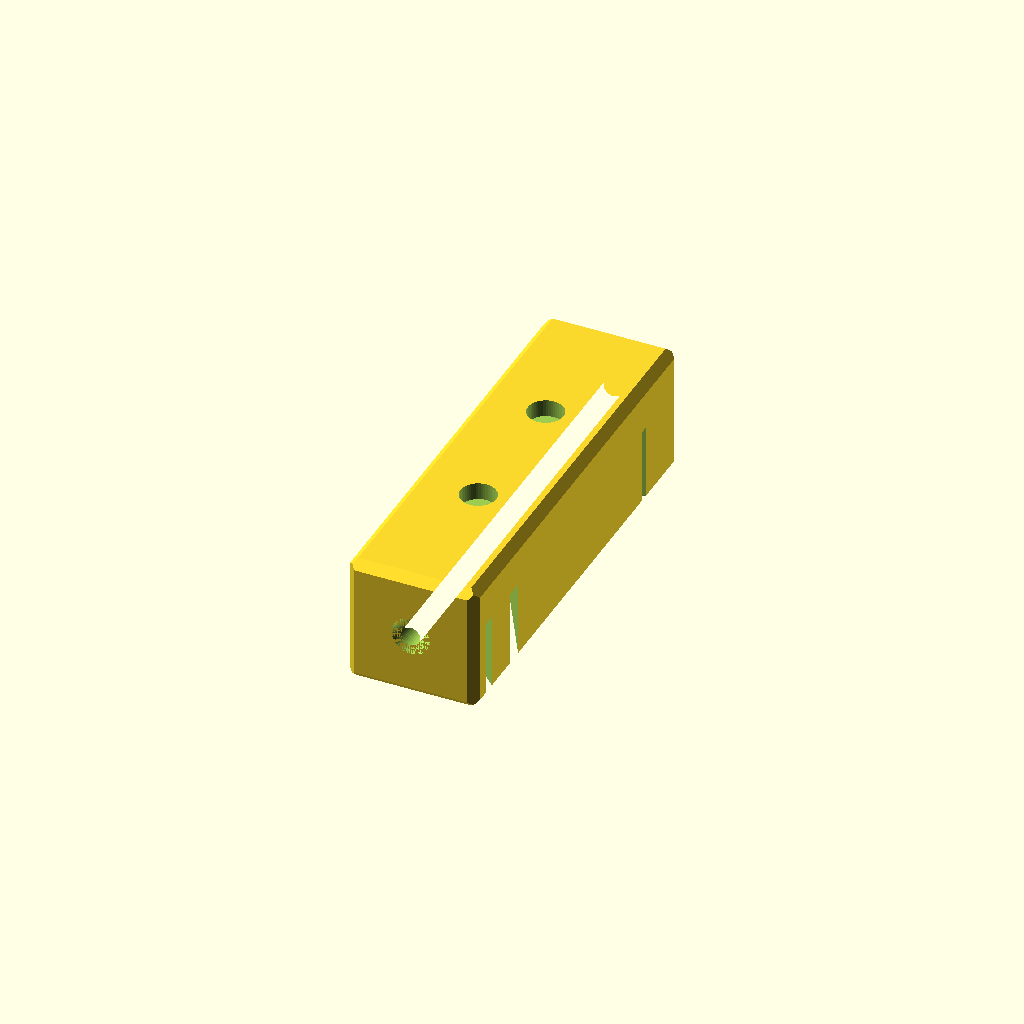
Cell 1: rendered with the file's own defaults.
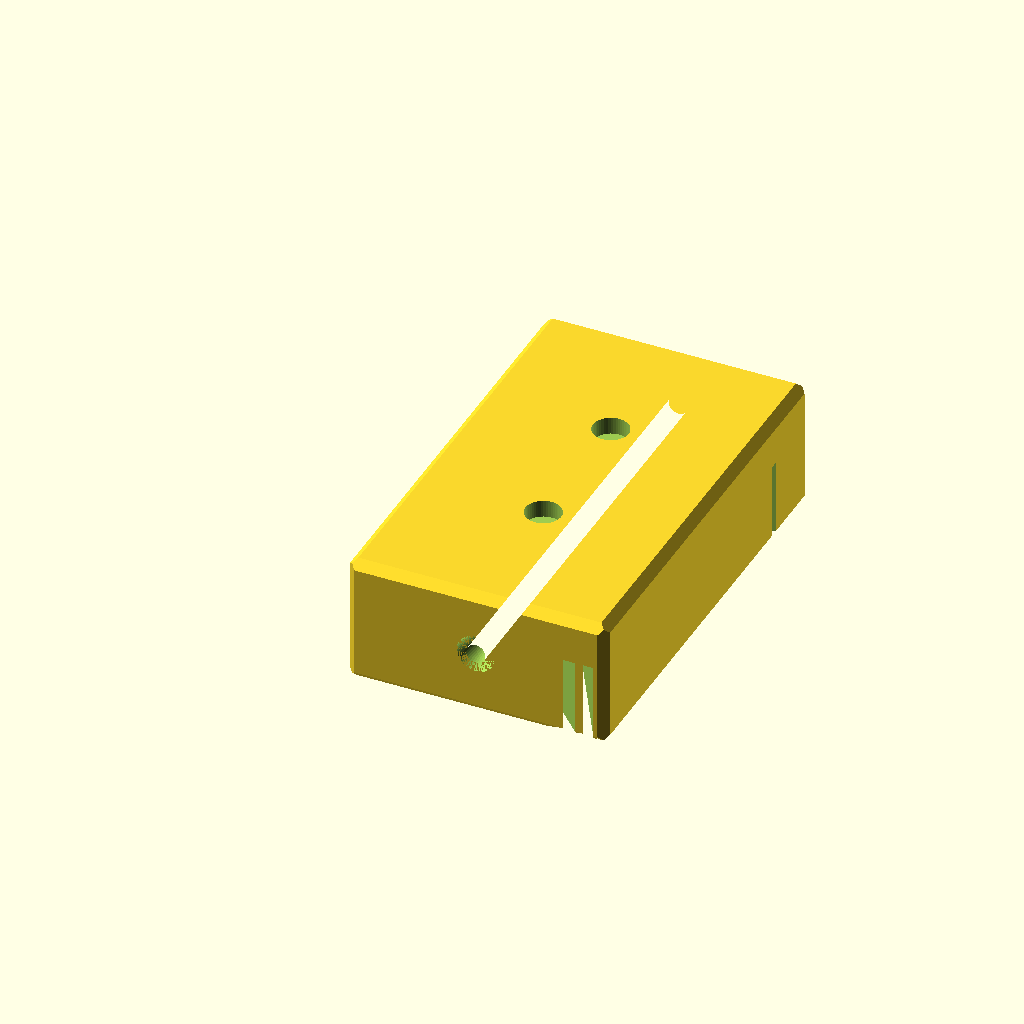
Cell 2: width = 30 (everything else at default).
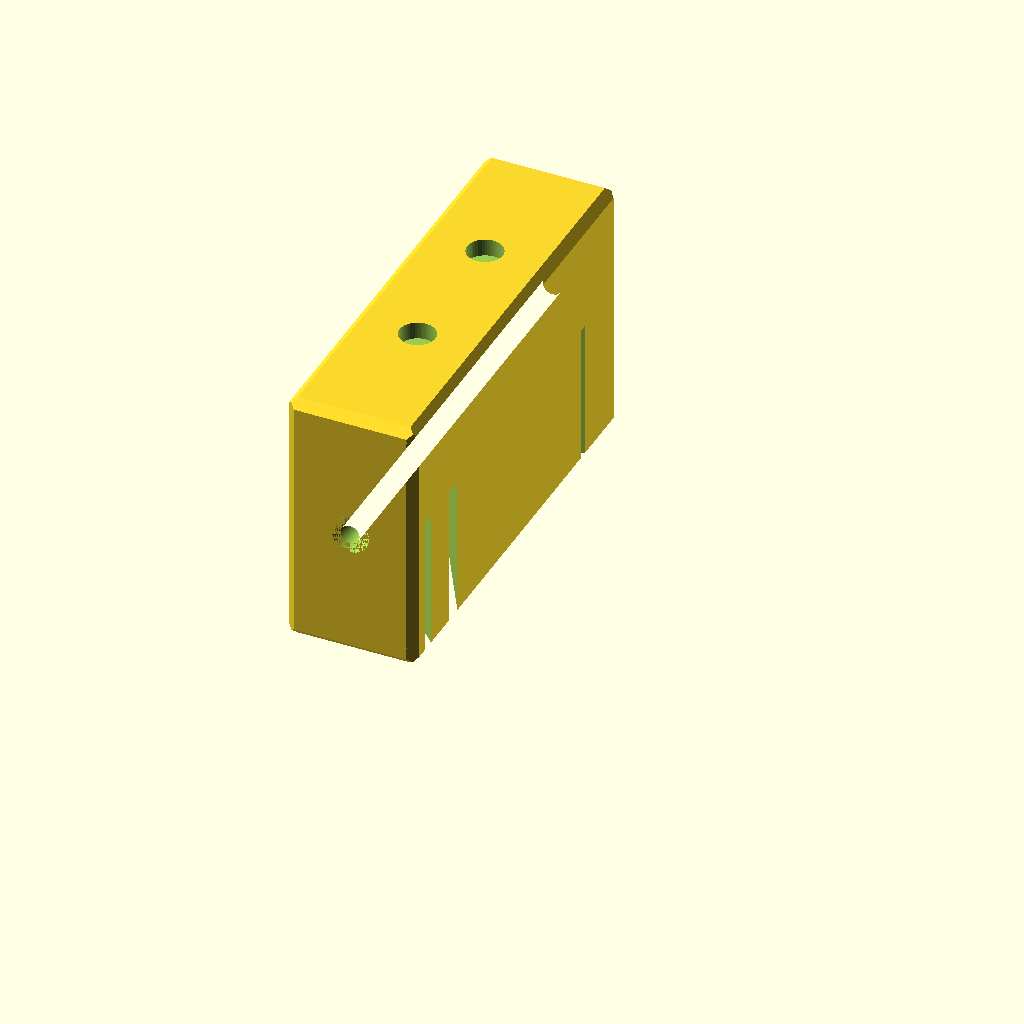
Cell 3: height = 30 (everything else at default).
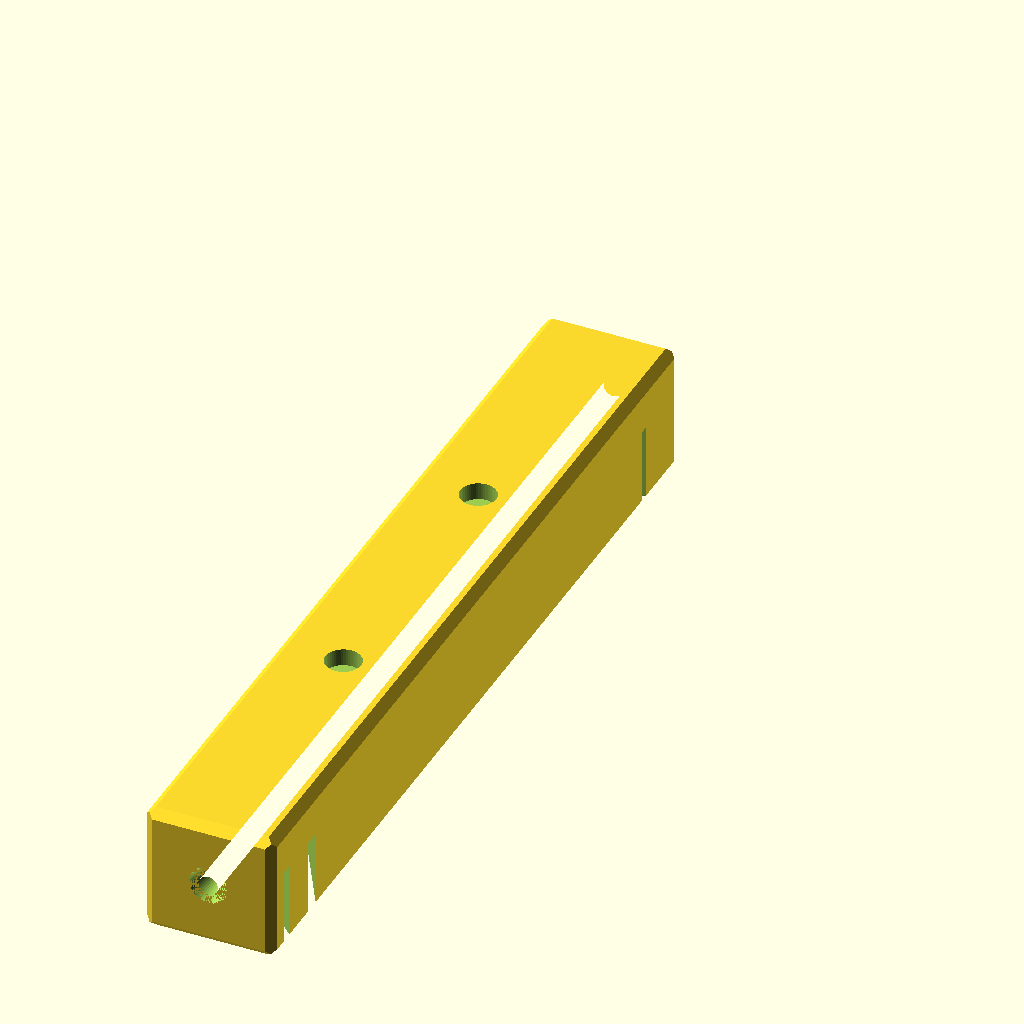
Cell 4: length = 100 (everything else at default).
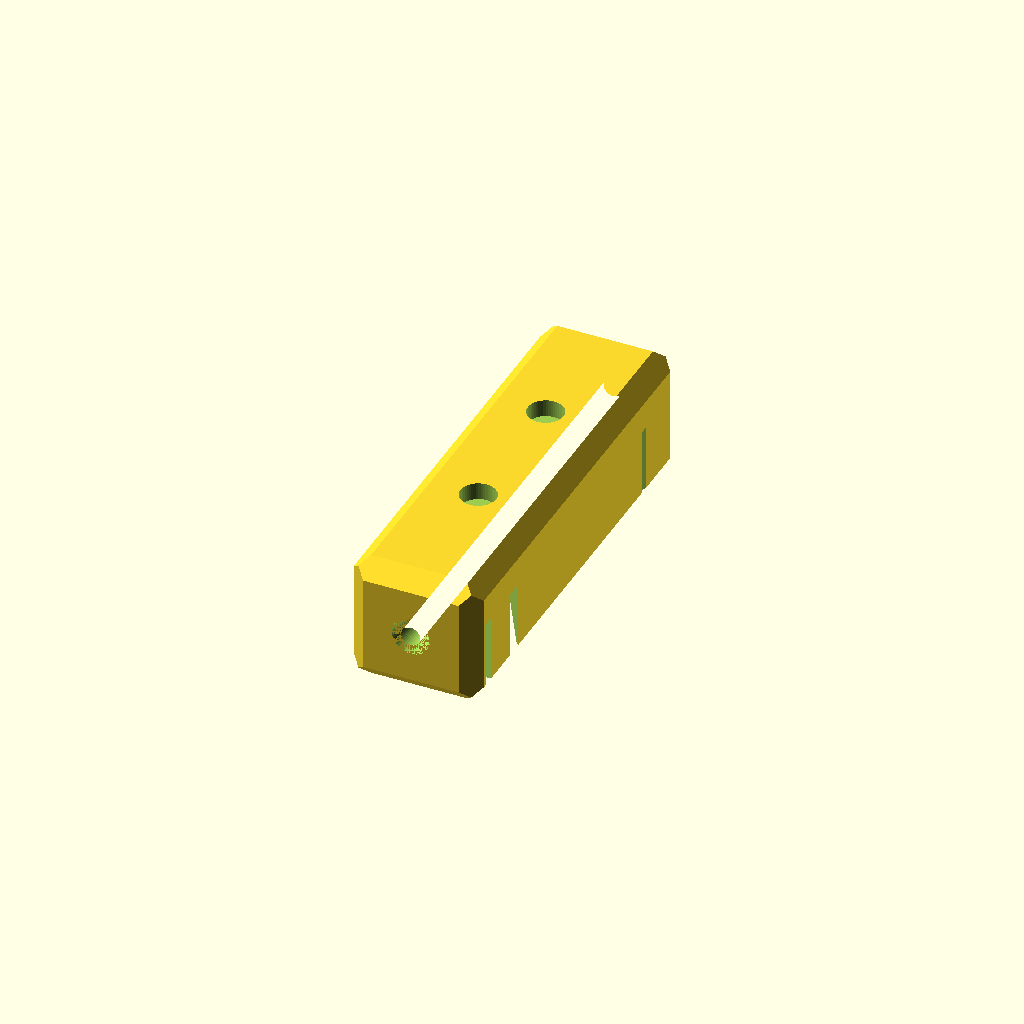
Cell 5: the same model with corner_size = 2.
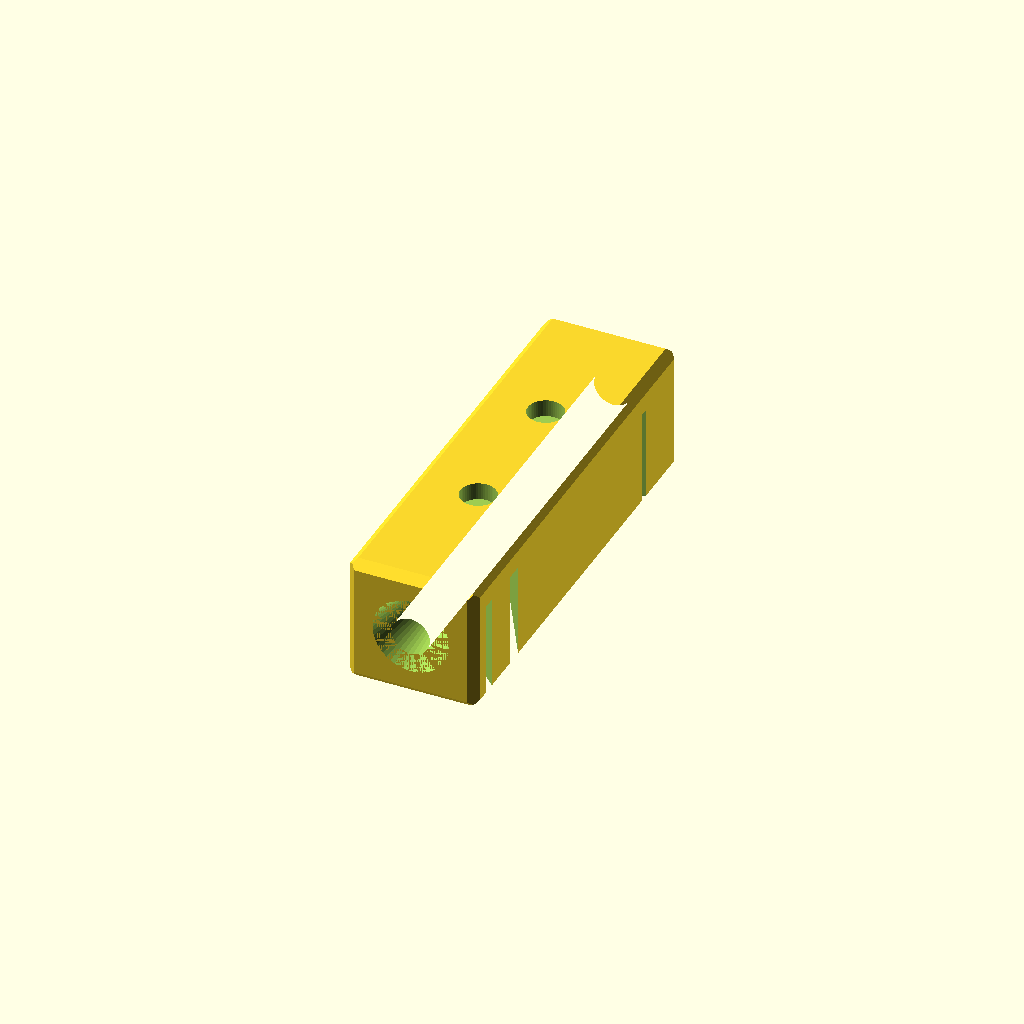
Cell 6: the same model with filament_width = 4.4.
One fixed orthographic camera (rotation 55°, 0°, 25°; colour scheme Cornfield) for every cell.
OpenSCAD source file dist/filament-cutting-holder/v1.0.0/filament-cutting-holder-v1.0.0.scad:
// CHANGELOG (newest first; parsed by scripts/build-stl.mjs – format: "// <version> - <summary>", indented lines continue the entry)
// 1.0.0 - Initial versioned release: filament cutting holder with 90° and angled cutter slots, chamfered edges and magnet holes
//

/* [ Dimensions ] */
width = 15;
height = 15;
length = 50;

/* [ Corners ] */
corner_size = 1;

/* [ Filament width ] */
filament_width = 2.2;

/* [ Cutter thickness ] */
cutter_thickness = 1;

/* [ Cutter slot lead-in ] */
// size of the 45° lead-in chamfer at the slot opening (0 = none)
slot_chamfer = 1;

/* [ Angles ] */
// slot angles relative to the 90-degree slot (90 = identical to it), first one is nearest to the far end
angles = [45, 30];
// distance of the first angled slot from the end of the block
angled_slot_offset = 10;
// gap between neighbouring angled slots (measured along the filament axis)
angled_slot_gap = 10;

/* [ Magnets ] */
// number of magnet holes in the bottom face (1 = centered, 2 = thirds, ...)
magnet_count = 2;
magnet_diameter = 4;
// depth of the holes
magnet_depth = 2;
// extra diameter for fit
magnet_clearance = 0.1;

/* [ Circle resolution ] */
$fn = 50;

/* [Hidden] */
// List of parts of this model – each item = one STL file. Every name needs a branch in render_part().
parts = ["holder"];
// Which part to render: "all" = preview, otherwise a name from `parts` (set by the build script via -D).
part = "all";
model_version = "1.0.0";

// rectangle w x h with all four corners chamfered by c
module chamfered_rect(w, h, c) {
    polygon(points = [
        [c, 0], [w - c, 0], [w, c], [w, h - c],
        [w - c, h], [c, h], [0, h - c], [0, c]
    ]);
}

// width of angled slot i measured along the filament axis
function angled_slot_w(i) = cutter_thickness / sin(angles[i]);

// z (along the length) of the lower-z edge of angled slot i on the filament axis.
// The first slot ends angled_slot_offset before the far end, the others follow
// towards the middle of the block with angled_slot_gap between them.
function angled_slot_z(i) = i == 0
    ? length - angled_slot_offset - angled_slot_w(0)
    : angled_slot_z(i - 1) - angled_slot_gap - angled_slot_w(i);

// straight vertical cutter slot centered on the origin (thickness along z, running along x,
// depth along y from the top face) with lead-in chamfers
module slot_cut(len) {
    t = cutter_thickness;
    depth = height/2 + filament_width;
    c = slot_chamfer;
    e = 0.01;
    rotate([90, 0, 90]) linear_extrude(height = len, center = true) {
        polygon(points = [
            [-e,    -t/2 - c - e],
            [c,     -t/2],
            [depth, -t/2],
            [depth,  t/2],
            [c,      t/2],
            [-e,     t/2 + c + e]
        ]);
    }
}

// the 90-degree slot turned around the vertical axis so that it meets the filament axis at
// angle a (a = 90 gives exactly the 90-degree slot); zs = z of its lower-z edge on the
// filament axis. The slot leans towards z = length with growing x.
module angled_slot(a, zs) {
    w = cutter_thickness / sin(a);
    translate([width/2, 0, zs + w/2]) rotate([0, a - 90, 0]) slot_cut(width / sin(a) + 2);
}

// Print orientation: flipped so that the magnet holes face up, flat on Z=0
module holder() {
    translate([0, -height, height]) rotate([90, 0, 0]) difference() {
        // basic shape of the holder: long edges chamfered by the profile itself,
        // the edges around both end faces by intersecting with two more chamfered prisms
        intersection() {
            linear_extrude(height = length) {
                difference() {
                    // square with chamfered corners
                    chamfered_rect(width, height, corner_size);
                    // filament hole centered in the square
                    translate([width/2, height/2]) circle(d = filament_width);
                }
            };
            // end edges running along x
            rotate([90, 0, 90]) linear_extrude(height = width) chamfered_rect(height, length, corner_size);
            // end edges running along y
            translate([0, height, 0]) rotate([90, 0, 0]) linear_extrude(height = height) chamfered_rect(width, length, corner_size);
        }
        // filament cylinders at both ends
        translate([width/2, height/2, 0]) {
            cylinder(h = filament_width*2, r1 = filament_width, r2 = filament_width/2);
        }
        translate([width/2, height/2, length - filament_width*2]) {
            cylinder(h = filament_width*2, r2 = filament_width, r1 = filament_width/2);
        }

        // 90-degree cutter slot
        angled_slot(90, 8);

        // angled cutter slots on the same side, near the far end, in the order of `angles`
        for (i = [0 : len(angles) - 1]) {
            angled_slot(angles[i], angled_slot_z(i));
        }

        // magnet holes in the bottom face (local y = height), evenly spread along the length
        if (magnet_count > 0) {
            for (i = [1 : magnet_count]) {
                translate([width/2, height - magnet_depth, length * i / (magnet_count + 1)])
                    rotate([-90, 0, 0])
                        cylinder(d = magnet_diameter + magnet_clearance, h = magnet_depth + 0.01);
            }
        }
    }
}

module render_part(p) {
    if (p == "holder") holder();
    else assert(false, str("Unknown part: ", p));
}

if (part == "all") {
    // Preview: all parts
    for (p = parts) render_part(p);
} else {
    render_part(part);
}
Parameter table extracted from the source (name, type, default, range or options):
width: number, default 15
height: number, default 15
length: number, default 50
corner_size: number, default 1
filament_width: number, default 2.2
cutter_thickness: number, default 1
slot_chamfer: number, default 1
angles: vector, default [45, 30]
angled_slot_offset: number, default 10
angled_slot_gap: number, default 10
magnet_count: number, default 2
magnet_diameter: number, default 4
magnet_depth: number, default 2
magnet_clearance: number, default 0.1
